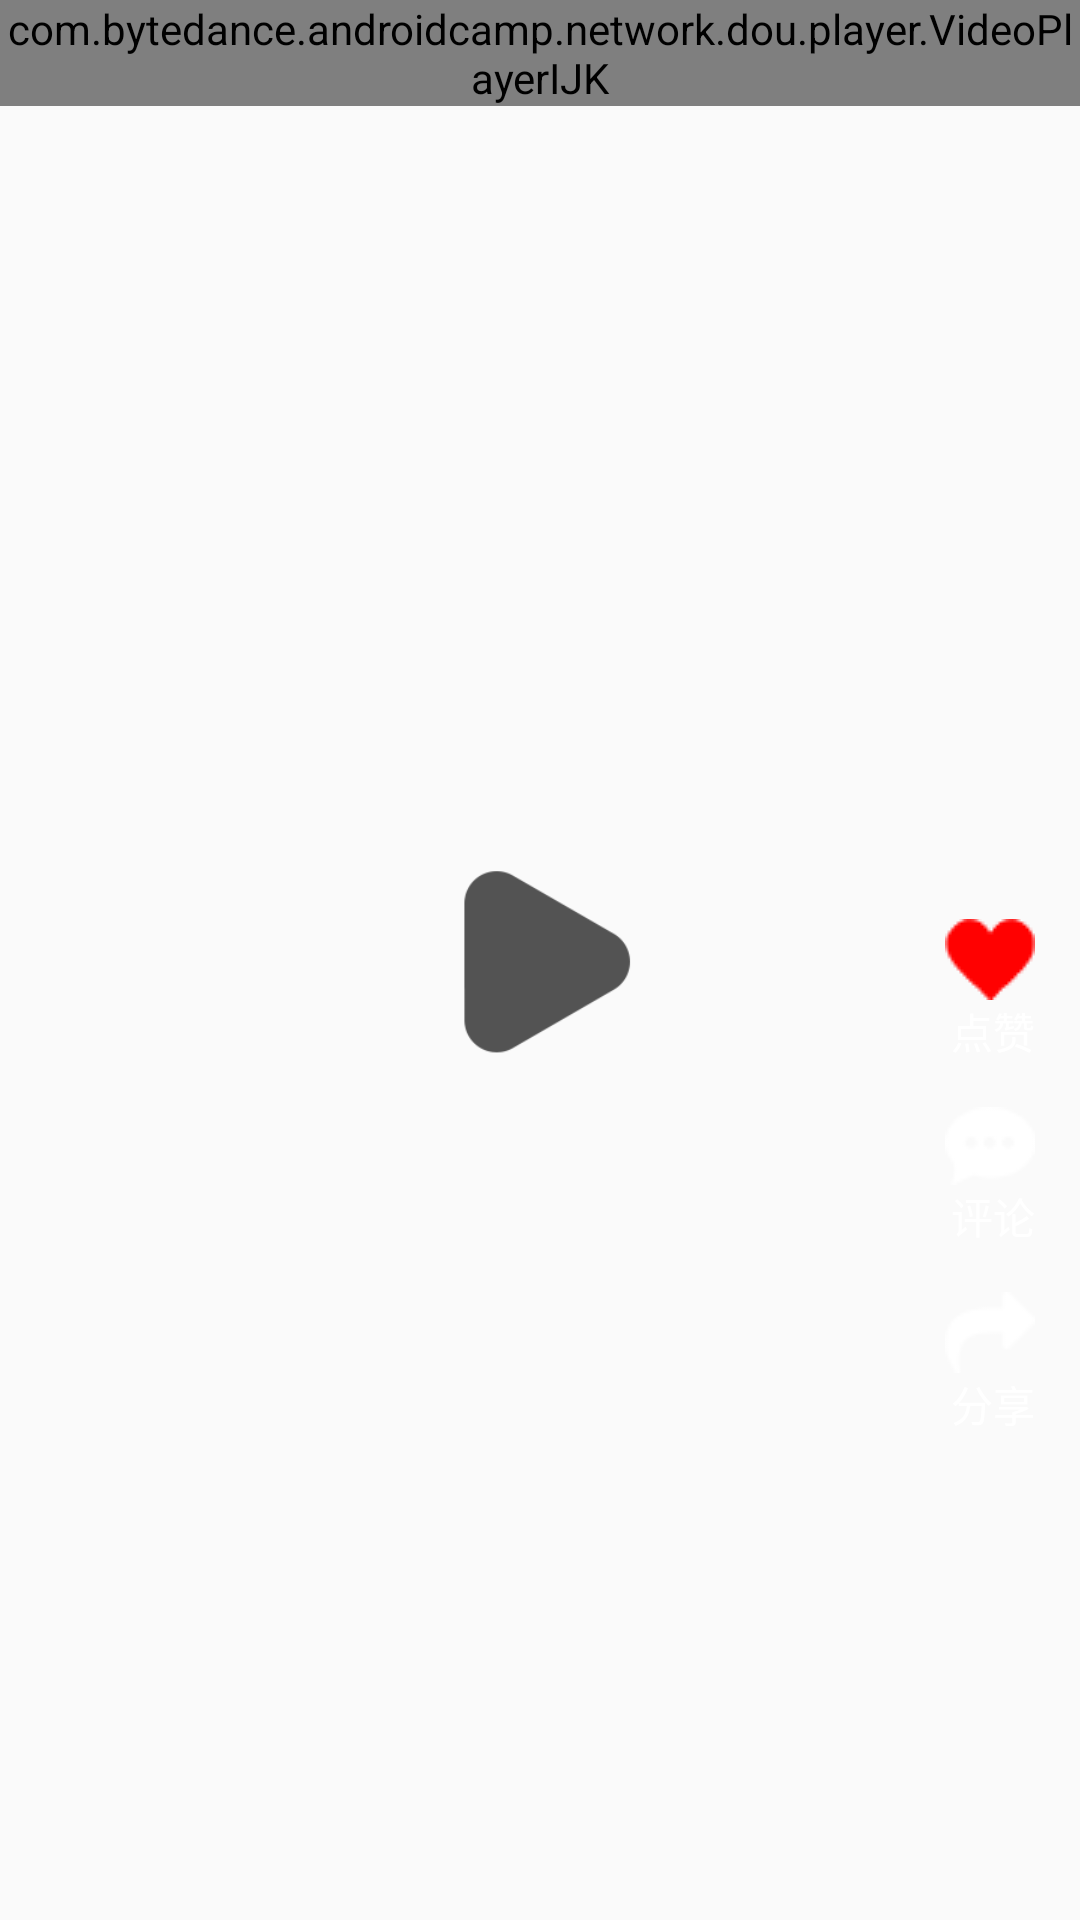

Layout XML and referenced resources for this Android screen:
<!-- AndroidManifest.xml: application theme AppTheme -->
<!-- res/layout/rv_item_recommend.xml -->
<?xml version="1.0" encoding="utf-8"?>
<RelativeLayout xmlns:android="http://schemas.android.com/apk/res/android"
    android:layout_width="match_parent"
    android:layout_height="match_parent"
    android:fitsSystemWindows="true"
    android:orientation="vertical"
    >

    <com.bytedance.androidcamp.network.dou.player.VideoPlayerIJK
        android:id="@+id/ijkPlayer"
        android:layout_width="wrap_content"
        android:layout_height="wrap_content"
        >
    </com.bytedance.androidcamp.network.dou.player.VideoPlayerIJK>

    <ImageView
        android:id="@+id/pause"
        android:layout_width="wrap_content"
        android:layout_height="wrap_content"
        android:layout_centerInParent="true"
        android:scaleX="0.4"
        android:scaleY="0.4"
        android:src="@drawable/pause"
        />


    <ImageView
        android:id="@+id/like_img"
        android:layout_width="wrap_content"
        android:layout_height="wrap_content"
        android:layout_alignParentEnd="true"
        android:layout_centerVertical="true"
        android:layout_marginRight="15dp"
        android:src="@drawable/like" />

    <ImageView
        android:id="@+id/like_red_img"
        android:layout_width="wrap_content"
        android:layout_height="wrap_content"
        android:layout_alignParentEnd="true"
        android:layout_centerVertical="true"
        android:layout_marginRight="15dp"
        android:src="@drawable/reallike" />

    <TextView
        android:id="@+id/like_count"
        android:layout_width="wrap_content"
        android:layout_height="wrap_content"
        android:layout_alignParentEnd="true"
        android:layout_centerVertical="true"
        android:layout_gravity="center_horizontal"
        android:layout_marginRight="15dp"
        android:layout_below="@+id/like_img"
        android:textColor="@color/white"
        android:text="点赞" />

    <ImageView
        android:id="@+id/comment_img"
        android:layout_width="30dp"
        android:layout_height="26dp"
        android:layout_alignParentEnd="true"
        android:layout_centerVertical="true"
        android:layout_marginTop="15dp"
        android:layout_marginRight="15dp"
        android:layout_below="@+id/like_count"
        android:src="@drawable/comment" />

    <TextView
        android:id="@+id/comment_text"
        android:layout_width="wrap_content"
        android:layout_height="wrap_content"
        android:layout_alignParentEnd="true"
        android:layout_centerVertical="true"
        android:layout_marginRight="15dp"
        android:layout_below="@+id/comment_img"
        android:textColor="@color/white"
        android:text="评论" />

    <ImageView
        android:id="@+id/share_img"
        android:layout_width="wrap_content"
        android:layout_height="wrap_content"
        android:layout_alignParentEnd="true"
        android:layout_centerVertical="true"
        android:layout_marginTop="15dp"
        android:layout_marginRight="15dp"
        android:layout_below="@+id/comment_text"
        android:src="@drawable/share" />

    <TextView
        android:id="@+id/share_text"
        android:layout_width="wrap_content"
        android:layout_height="wrap_content"
        android:layout_alignParentEnd="true"
        android:layout_centerVertical="true"
        android:layout_marginRight="15dp"
        android:layout_below="@+id/share_img"
        android:textColor="@color/white"
        android:text="分享" />
</RelativeLayout>
<!-- resources referenced by this layout -->
<resources>
  <color name="white">#fff</color>
  <!-- drawable comment: png bitmap (drawable, 547 bytes) -->
  <!-- drawable like: png bitmap (drawable, 453 bytes) -->
  <!-- drawable pause: png bitmap (drawable, 2398 bytes) -->
  <!-- drawable reallike: png bitmap (drawable, 460 bytes) -->
  <!-- drawable share: png bitmap (drawable, 473 bytes) -->
  <style name="AppTheme" parent="Theme.AppCompat.Light.NoActionBar">
          
          <item name="colorPrimary">@color/colorPrimary</item>
          <item name="colorPrimaryDark">@color/colorPrimaryDark</item>
          <item name="colorAccent">@color/colorAccent</item>
          <item name="android:textAllCaps">false</item> 
          <item name="android:windowTranslucentStatus">true</item> 
      </style>
  <color name="colorPrimary">#ffffff</color>
  <color name="colorPrimaryDark">#000000</color>
  <color name="colorAccent">#3333aa</color>
</resources>
